Run: headless pygame with SDL's dummy video driver; simulated clock (each Clock.tick advances the game by its frame time, no real sleeping); random seed 0; keys injected as events and as key.get_pressed() state; mouse plan: one left click at the window centre at the start of phase 2, then a move to the lower-right quarter at the start of phase 3.
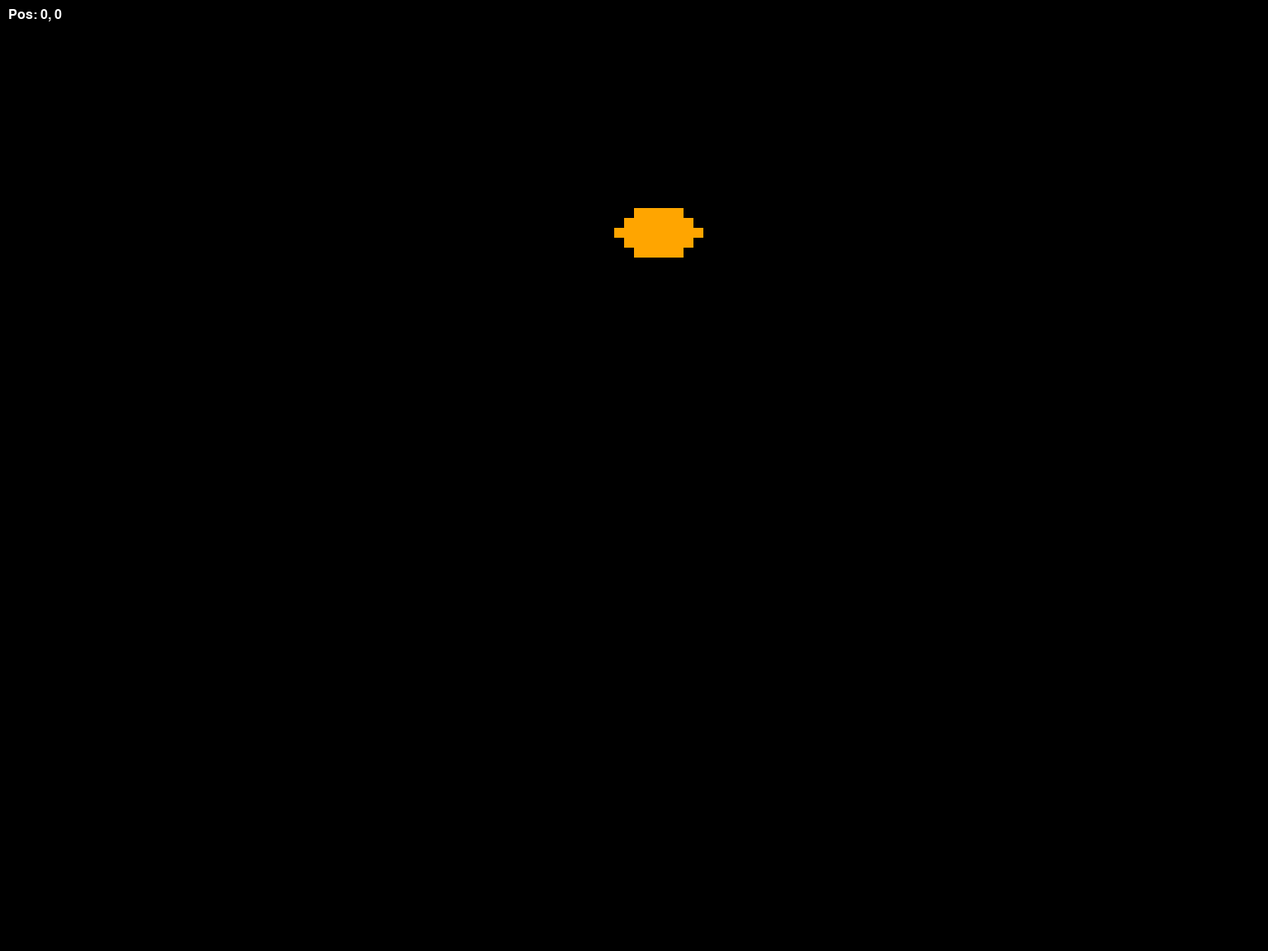
Frame 1 of 4 · flips 1–60 · no input
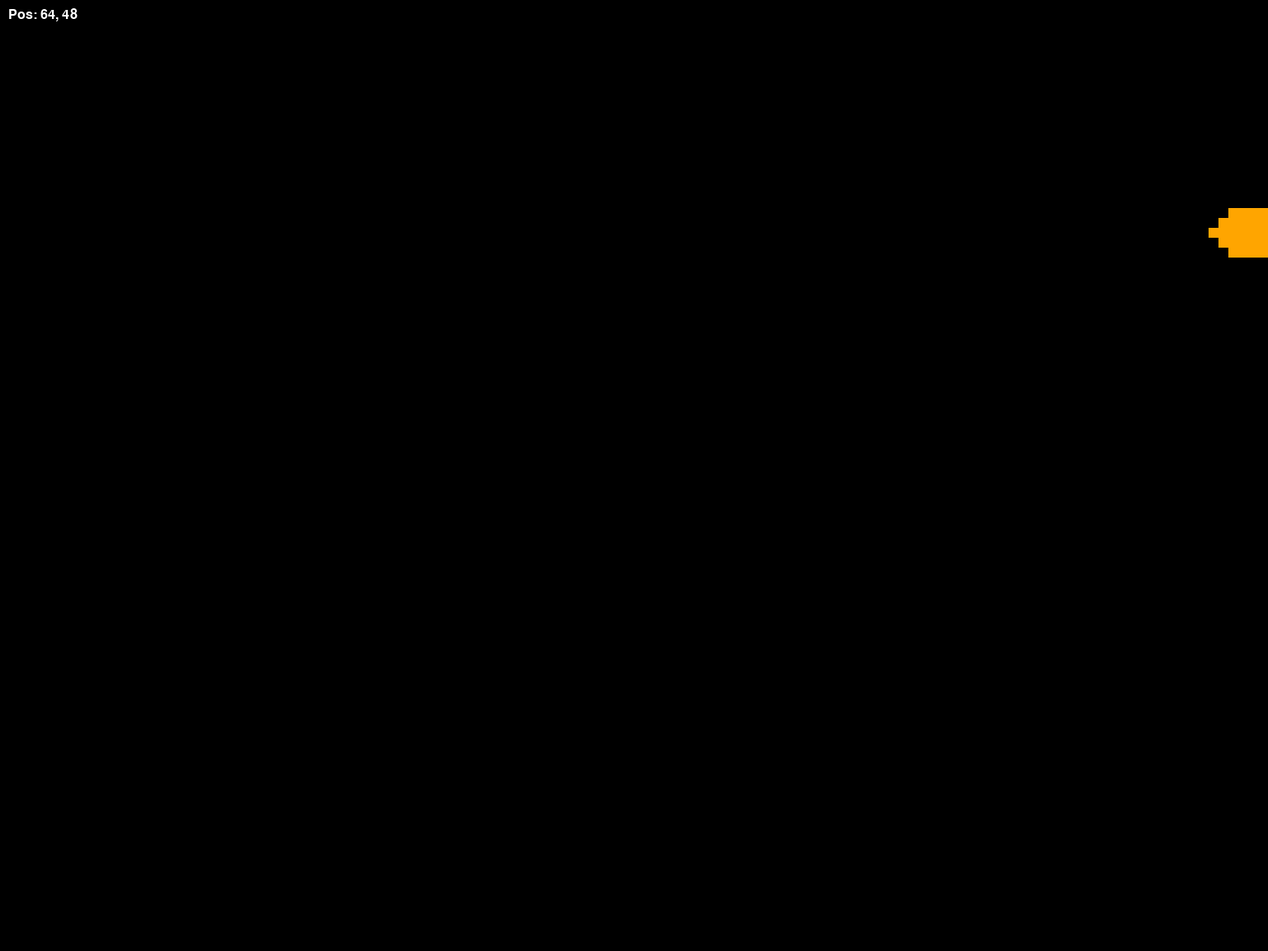
Frame 2 of 4 · flips 61–180 · clicked the window centre · tapped SPACE, RETURN · held RIGHT (→), D
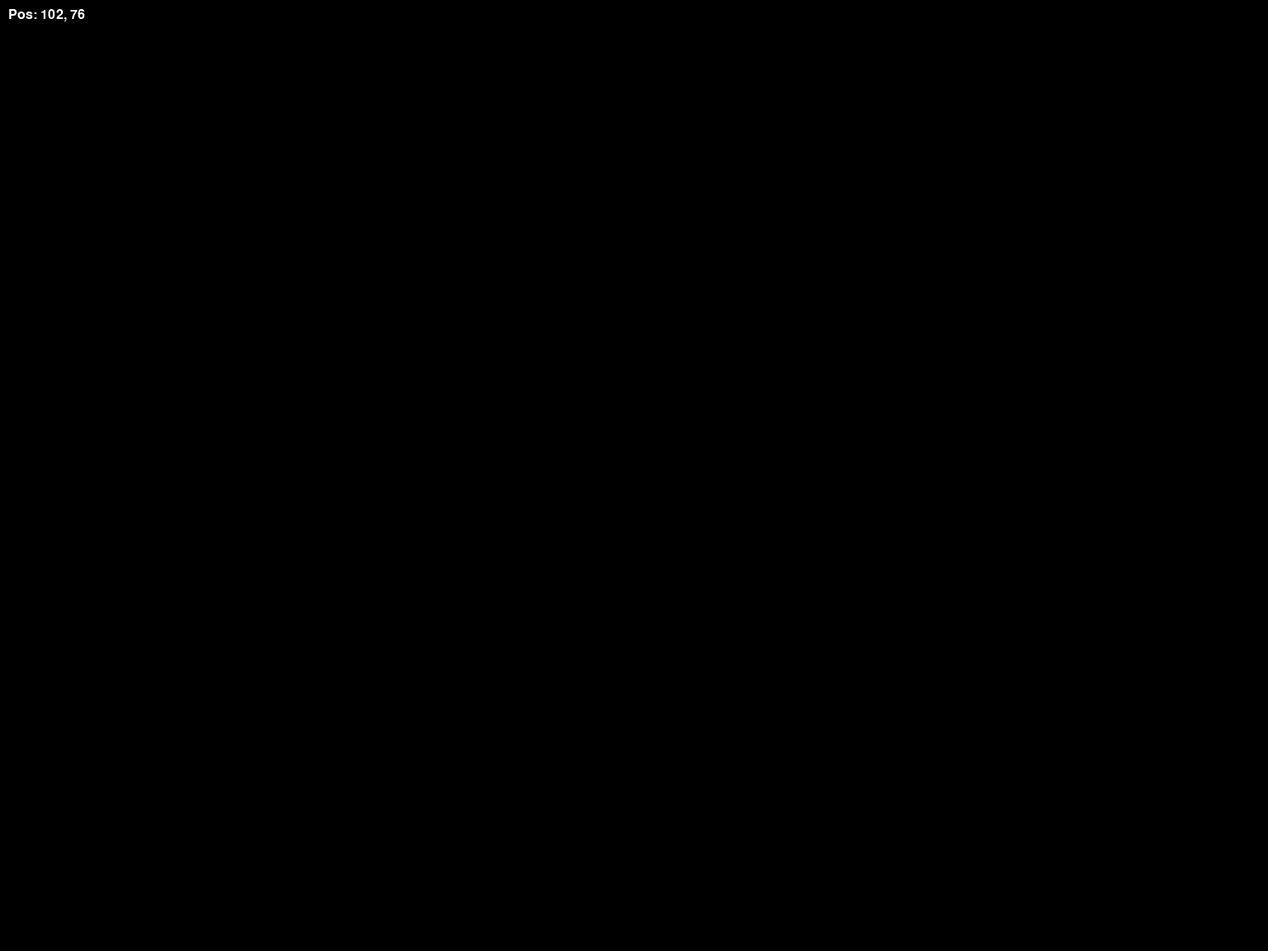
Frame 3 of 4 · flips 181–300 · moved the mouse to the lower-right quarter · held DOWN (↓), S
Frame 4 of 4 · flips 301–420 · held LEFT (←), A, UP (↑), W · screen unchanged from frame 3, image omitted

The pygame program that drew these frames:

import pygame
import sys
import random

class Fish:
    def __init__(self, x, y):
        self.x = x
        self.y = y
        self.color = (255, 165, 0)  # Orange
        self.direction = random.choice(['up', 'down', 'left', 'right'])
        self.last_change_time = pygame.time.get_ticks()
        self.speed = 0.5

    def update(self):
        current_time = pygame.time.get_ticks()
        if current_time - self.last_change_time > 2000:
            self.direction = random.choice(['up', 'down', 'left', 'right'])
            self.last_change_time = current_time

        if self.direction == 'up':
            self.y -= self.speed
        elif self.direction == 'down':
            self.y += self.speed
        elif self.direction == 'left':
            self.x -= self.speed
        elif self.direction == 'right':
            self.x += self.speed

    def draw(self, surface):
        if self.direction == 'up':
            # Upper body (triangle, 3px height)
            pygame.draw.polygon(surface, self.color, [(self.x, self.y), (self.x - 2, self.y + 2), (self.x + 2, self.y + 2)])
            # Middle body (rectangle, 4px height)
            pygame.draw.rect(surface, self.color, (self.x - 2, self.y + 2, 5, 4))
            # Lower body (triangle, 3px height)
            pygame.draw.polygon(surface, self.color, [(self.x, self.y + 8), (self.x - 2, self.y + 6), (self.x + 2, self.y + 6)])
            # Side Fins
            pygame.draw.line(surface, self.color, (self.x - 3, self.y + 4), (self.x - 4, self.y + 4)) # Left fin
            pygame.draw.line(surface, self.color, (self.x + 3, self.y + 4), (self.x + 4, self.y + 4)) # Right fin
            # Tail
            pygame.draw.polygon(surface, self.color, [(self.x, self.y + 8), (self.x - 2, self.y + 10), (self.x + 2, self.y + 10)])
        elif self.direction == 'down':
            # Upper body (actually tail in this orientation)
            pygame.draw.polygon(surface, self.color, [(self.x, self.y), (self.x - 2, self.y - 2), (self.x + 2, self.y - 2)])
            # Middle body
            pygame.draw.rect(surface, self.color, (self.x - 2, self.y + 2, 5, 4))
            # Head (lower body in coord space)
            pygame.draw.polygon(surface, self.color, [(self.x, self.y + 8), (self.x - 2, self.y + 6), (self.x + 2, self.y + 6)])
            # Side Fins
            pygame.draw.line(surface, self.color, (self.x - 3, self.y + 4), (self.x - 4, self.y + 4)) 
            pygame.draw.line(surface, self.color, (self.x + 3, self.y + 4), (self.x + 4, self.y + 4))
        elif self.direction == 'left':
            # Horizontal body parts
            pygame.draw.rect(surface, self.color, (self.x + 2, self.y + 1, 4, 5))
            # Head (pointing left)
            pygame.draw.polygon(surface, self.color, [(self.x, self.y + 3), (self.x + 2, self.y + 1), (self.x + 2, self.y + 5)])
            # Tail (pointing right)
            pygame.draw.polygon(surface, self.color, [(self.x + 8, self.y + 1), (self.x + 8, self.y + 5), (self.x + 10, self.y + 3)])
        elif self.direction == 'right':
            # Horizontal body parts
            pygame.draw.rect(surface, self.color, (self.x + 2, self.y + 1, 4, 5))
            # Head (pointing right)
            pygame.draw.polygon(surface, self.color, [(self.x + 8, self.y + 3), (self.x + 6, self.y + 1), (self.x + 6, self.y + 5)])
            # Tail (pointing left)
            pygame.draw.polygon(surface, self.color, [(self.x, self.y + 3), (self.x + 2, self.y + 1), (self.x + 2, self.y + 5)])

def main():
    pygame.init()

    # Internal low resolution for pixel effect                                                                          
    internal_width = 128
    internal_height = 96
    scale = 12                                                                                                          
    screen_width = internal_width * scale                                                                               
    screen_height = internal_height * scale                                                                             
                                                                                                                        
    screen = pygame.display.set_mode((screen_width, screen_height))                                                     
    display_surface = pygame.Surface((internal_width, internal_height))  
    pygame.display.set_caption("fish simulation")
    font = pygame.font.SysFont(None, 24)

    clock = pygame.time.Clock()
    running = True
    
    fish = Fish(32, 20)

    while running:
        for event in pygame.event.get():
            if event.type == pygame.QUIT:
                running = False

        display_surface.fill((0, 0, 0))

        fish.update()
        fish.draw(display_surface)

        # Scale the low-res surface to the screen size
        scaled_surface = pygame.transform.scale(display_surface, (screen_width, screen_height))
        screen.blit(scaled_surface, (0, 0))

        # Mouse coordinate tracker                                                                                      
        raw_mouse_x, raw_mouse_y = pygame.mouse.get_pos()                                                               
        mouse_x = raw_mouse_x // scale                                                                                  
        mouse_y = raw_mouse_y // scale                                                                                  
        coord_text = font.render(f"Pos: {mouse_x}, {mouse_y}", True, (255, 255, 255))                       
        screen.blit(coord_text, (10, 10))
        
        pygame.display.flip()
        clock.tick(60)

    pygame.quit()
    sys.exit()

if __name__ == "__main__":
    main()
